Run: headless pygame with SDL's dummy video driver; simulated clock (each Clock.tick advances the game by its frame time, no real sleeping); random seed 0; keys injected as events and as key.get_pressed() state; no mouse input.
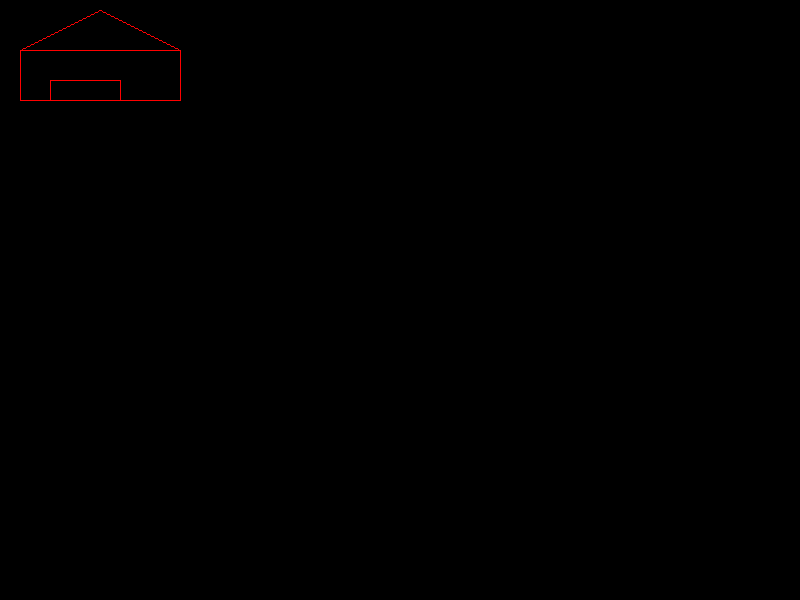
Frame 1 of 4 · flips 1–60 · no input
Frame 2 of 4 · flips 61–180 · tapped SPACE, RETURN · held RIGHT (→), D · screen unchanged from frame 1, image omitted
Frame 3 of 4 · flips 181–300 · held DOWN (↓), S · screen unchanged from frame 2, image omitted
Frame 4 of 4 · flips 301–420 · held LEFT (←), A, UP (↑), W · screen unchanged from frame 3, image omitted

The pygame program that drew these frames:

import pygame
import sys

# Initialize Pygame
pygame.init()

# Set up the display
WIDTH, HEIGHT = 800, 600
screen = pygame.display.set_mode((WIDTH, HEIGHT))
pygame.display.set_caption("DDA Line Drawing Algorithm")

# Colors
COLOUR = (255, 0, 0)
BLACK = (0, 0, 0)

# Function to draw a line using DDA algorithm
def draw_line_dda(x1, y1, x2, y2):
    dx=x2-x1
    dy=y2-y1
    if abs(dx)>abs(dy):
        step = abs(dx)
    else:
        step = abs(dy)
    xinc = dx/step
    yinc = dy/step
    x = x1
    y = y1
    for k in range(step+1):
        screen.set_at((round(x), round(y)), COLOUR) #function for set pixel
        x += xinc
        y += yinc
      
# Main loop
def main():
    while True:
        for event in pygame.event.get():
            if event.type == pygame.QUIT:
                pygame.quit()
                sys.exit()

        # Clear the screen
        screen.fill(BLACK)

        # Draw a line using DDA algorithm
        draw_line_dda(20,50 , 100, 10)
        draw_line_dda(100,10 , 180, 50)
        draw_line_dda(20,50 , 180, 50)
        draw_line_dda(20,50 , 20, 100)
        draw_line_dda(20,100 , 180,100)
        draw_line_dda(180,50 , 180,100)
        draw_line_dda(50,100 , 50, 80)
        draw_line_dda(50,80 , 120, 80)
        draw_line_dda(120,80 , 120, 100)
        # Update the display
        pygame.display.flip()

if __name__ == "__main__":
    main()
